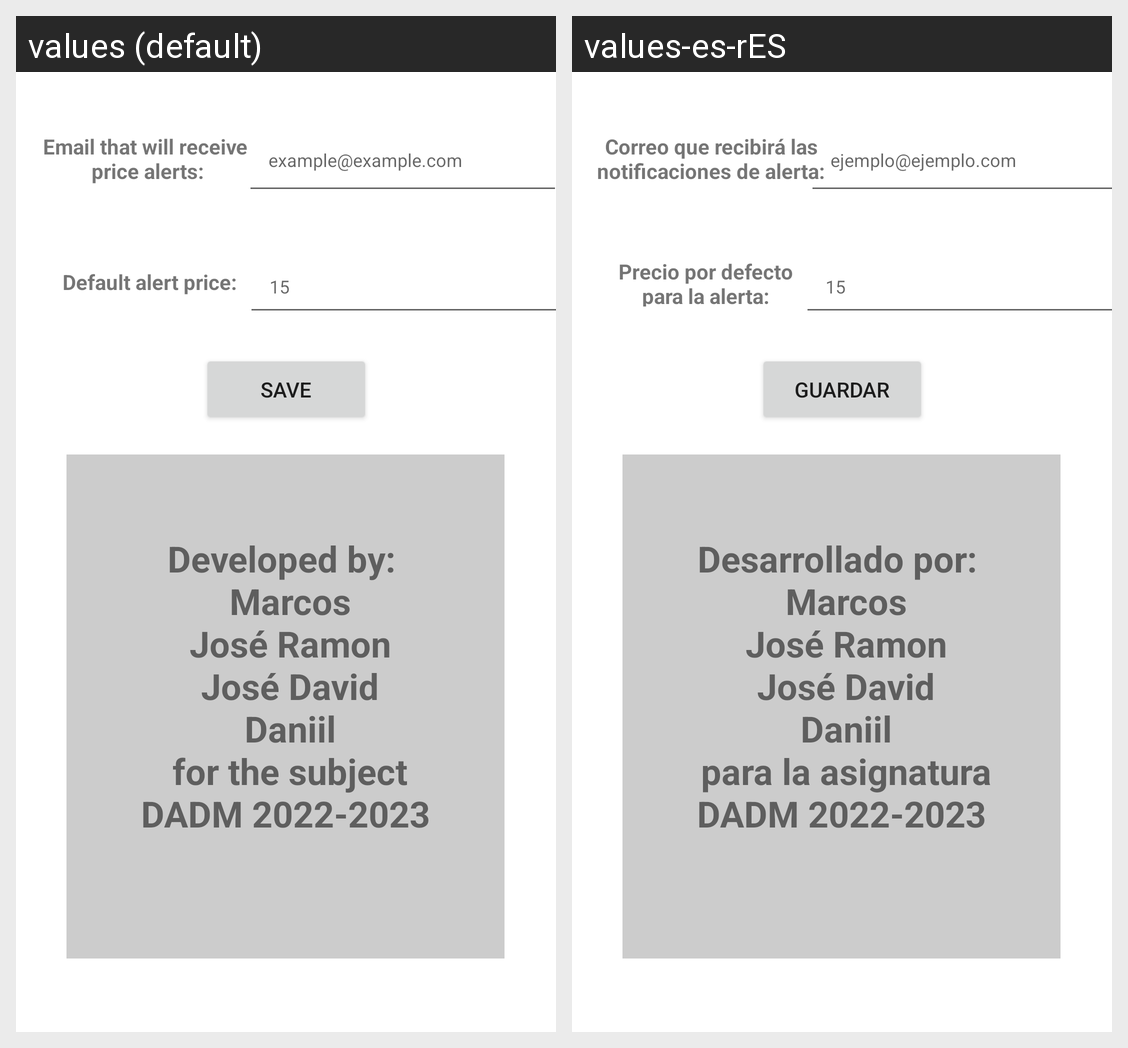

The Android screen above is rendered under two locales of the same app. Produce the string resources it draws, with the default and per-locale values.
Android screen res/layout/settings_fragment.xml rendered under 2 locales, left to right: values (default), values-es-rES. Device: Nexus 5 (rendered at 1080×1920; each locale shown at half size, 540×960, under a caption strip naming it); theme Theme.TrabajoDADM.
Strings drawn on this screen, with the default value and each locale's value (text and hints the layout hard-codes, and strings that could not be matched under every locale, appear in the picture but are not listed):

email_default_text
  values: Email that will receive 
      price alerts:
  values-es-rES: Correo que recibirá las
      notificaciones de alerta:

email_default_hint
  values: example@example.com
  values-es-rES: ejemplo@ejemplo.com

alert_default_text
  values: Default alert price:
  values-es-rES: Precio por defecto para la alerta:

save_button
  values: Save
  values-es-rES: Guardar

settings_info
  values: Developed by: 
       Marcos
       José Ramon
       José David
       Daniil
       for the subject DADM 2022-2023
  values-es-rES: Desarrollado por: 
       Marcos
       José Ramon
       José David
       Daniil
       para la asignatura DADM 2022-2023
